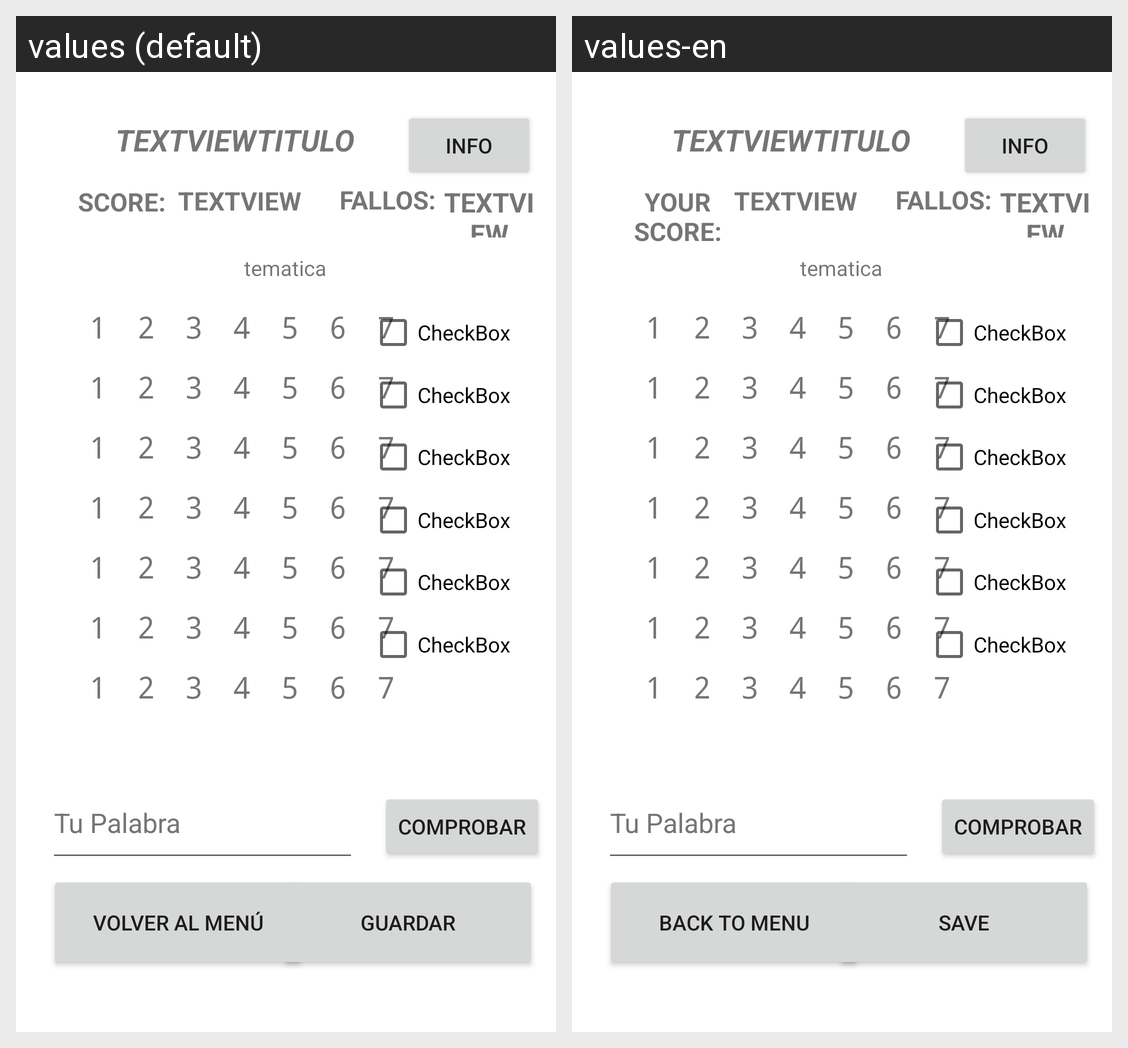

Strings drawn on this Android screen and how each of the app's shown locales translates them:
Android screen res/layout/activity_sopa.xml rendered under 2 locales, left to right: values (default), values-en. Device: Nexus 5 (rendered at 1080×1920; each locale shown at half size, 540×960, under a caption strip naming it); theme Theme.MultiGameApp.
Strings drawn on this screen, with the default value and each locale's value (text and hints the layout hard-codes, and strings that could not be matched under every locale, appear in the picture but are not listed):

txt_fallos
  values: FALLOS:
  values-en: FALLOS:  [not translated; the default value is used]

txt_yourScore
  values: SCORE:
  values-en: Your score:

txt_return
  values: Volver al Menú
  values-en: Back to menu

txt_save
  values: Guardar
  values-en: Save

txt_info
  values: info
  values-en: Info

Tu_Palabra
  values: Tu Palabra
  values-en: Tu Palabra  [not translated; the default value is used]

Comprobar
  values: Comprobar
  values-en: Comprobar  [not translated; the default value is used]
